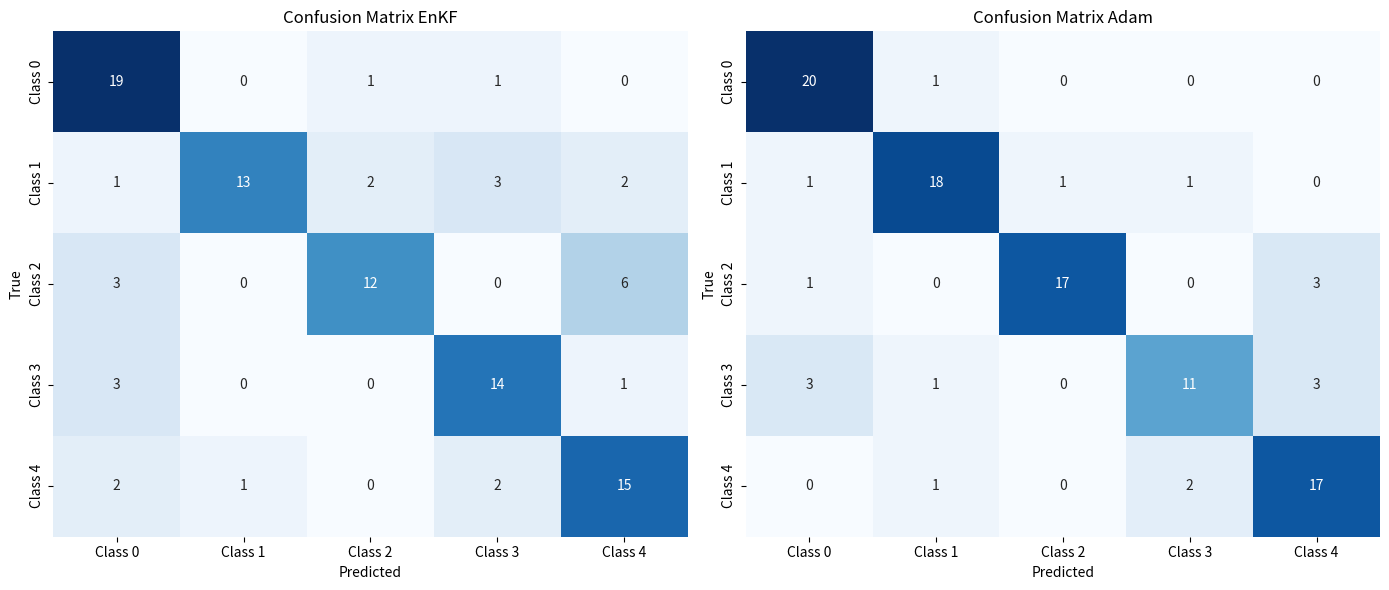

Generate this figure with matplotlib:
import matplotlib.pyplot as plt
import seaborn as sns
import numpy as np

def plot_confusion_matrices(cm_enkf, cm_adam, classes, title_enkf="Confusion Matrix EnKF", title_adam="Confusion Matrix Adam"):
    fig, axes = plt.subplots(1, 2, figsize=(14, 6))

    cmap = plt.get_cmap("Blues")

    # Plot Confusion Matrix for EnKF
    sns.heatmap(cm_enkf, annot=True, fmt='d', cmap=cmap, cbar=False, ax=axes[0], xticklabels=classes, yticklabels=classes)
    axes[0].set_title(title_enkf)
    axes[0].set_xlabel("Predicted")
    axes[0].set_ylabel("True")

    # Plot Confusion Matrix for Adam
    sns.heatmap(cm_adam, annot=True, fmt='d', cmap=cmap, cbar=False, ax=axes[1], xticklabels=classes, yticklabels=classes)
    axes[1].set_title(title_adam)
    axes[1].set_xlabel("Predicted")
    axes[1].set_ylabel("True")

    plt.tight_layout()
    plt.show()

def print_classification_reports():
    report_enkf = """
    Classification Report for EnKF:
                   precision    recall  f1-score   support

         Class 0       0.68      0.90      0.78        21
         Class 1       0.93      0.62      0.74        21
         Class 2       0.80      0.57      0.67        21
         Class 3       0.70      0.78      0.74        18
         Class 4       0.62      0.75      0.68        20

        accuracy                           0.72       101
       macro avg       0.75      0.72      0.72       101
    weighted avg       0.75      0.72      0.72       101
    """

    report_adam = """
    Classification Report for Adam:
                   precision    recall  f1-score   support

         Class 0       0.80      0.95      0.87        21
         Class 1       0.86      0.86      0.86        21
         Class 2       0.94      0.81      0.87        21
         Class 3       0.79      0.61      0.69        18
         Class 4       0.74      0.85      0.79        20

        accuracy                           0.82       101
       macro avg       0.83      0.82      0.82       101
    weighted avg       0.83      0.82      0.82       101
    """
    
    print(report_enkf)
    print(report_adam)

# Confusion matrices
cm_enkf = np.array([[19,  0,  1,  1,  0],
                    [ 1, 13,  2,  3,  2],
                    [ 3,  0, 12,  0,  6],
                    [ 3,  0,  0, 14,  1],
                    [ 2,  1,  0,  2, 15]])

cm_adam = np.array([[20,  1,  0,  0,  0],
                    [ 1, 18,  1,  1,  0],
                    [ 1,  0, 17,  0,  3],
                    [ 3,  1,  0, 11,  3],
                    [ 0,  1,  0,  2, 17]])

classes = ['Class 0', 'Class 1', 'Class 2', 'Class 3', 'Class 4']

# Plot the confusion matrices
plot_confusion_matrices(cm_enkf, cm_adam, classes)

# Print the classification reports
print_classification_reports()
